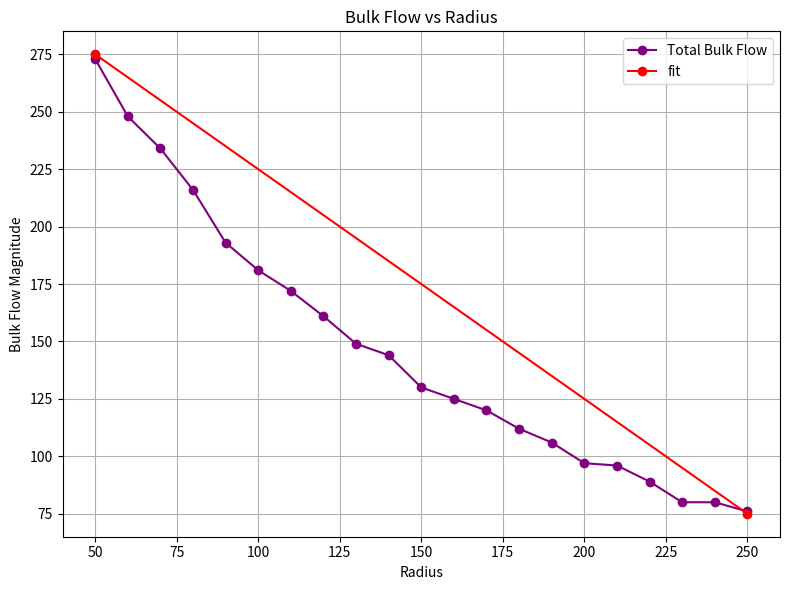

Write Python code to recreate this figure.
import matplotlib.pyplot as plt

# === INPUT DATA (you'll fill these in) ===
radii = [50, 60, 70, 80, 90, 100, 110, 120, 130, 140, 150, 160, 170, 180, 190, 200, 210, 220, 230, 240, 250]  # Replace with your radii
bulk_flow_magnitude = [273, 248, 234, 216, 193, 181, 172, 161, 149, 144, 130, 125, 120, 112, 106, 97, 96, 89, 80, 80, 76]  # Replace with your computed bulk flow magnitudes

# Optional: per-direction bulk flow if you have them
#vx_means = [100, 90, 85, 80, 75]
#vy_means = [200, 150, 130, 120, 110]
#vz_means = [300, 260, 230, 210, 200]

# === PLOT TOTAL BULK FLOW MAGNITUDE ===
plt.figure(figsize=(8, 6))
plt.plot(radii, bulk_flow_magnitude, marker='o', color='purple', label='Total Bulk Flow')
plt.plot([50, 250], [275, 75], marker='o', label='fit', color='red')
plt.xlabel('Radius')
plt.ylabel('Bulk Flow Magnitude')
plt.title('Bulk Flow vs Radius')
plt.grid(True)
plt.legend()
plt.tight_layout()
plt.savefig("bulk_flow_vs_radius.png")
plt.show()

# === PLOT PER-DIRECTION (optional) ===
#plt.figure(figsize=(8, 6))
#plt.plot(radii, vx_means, marker='o', label='Vx Mean', color='red')
#plt.plot(radii, vy_means, marker='o', label='Vy Mean', color='green')
#plt.plot(radii, vz_means, marker='o', label='Vz Mean', color='blue')
#plt.xlabel('Radius')
#plt.ylabel('Mean Velocity in Each Direction')
#plt.title('Directional Mean Velocities vs Radius')
#plt.grid(True)
#plt.legend()
#plt.tight_layout()
#plt.savefig("directional_means_vs_radius.png")
#plt.show()
